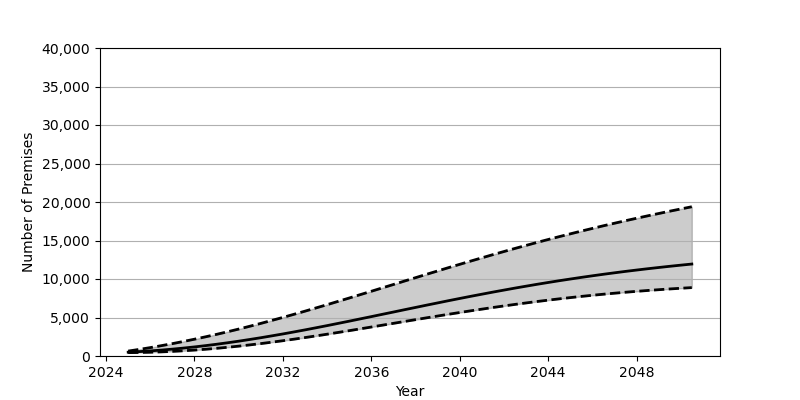

Source data for this figure (header and first rows):
Date, Low, Base, High
2025-01-01, 440.0, 495.0, 638.0
2025-07-01, 455.0, 570.0, 856.0
2026-01-01, 487.0, 660.0, 1090
2026-07-01, 535.0, 767.0, 1340
2027-01-01, 598.0, 889.0, 1605
2027-07-01, 677.0, 1026, 1886
2028-01-01, 770.0, 1179, 2181
2028-07-01, 877.0, 1345, 2490
2029-01-01, 998.0, 1525, 2813
2029-07-01, 1132, 1718, 3149
2030-01-01, 1280, 1924, 3498
2030-07-01, 1440, 2143, 3860
2031-01-01, 1611, 2373, 4234
2031-07-01, 1793, 2614, 4618
2032-01-01, 1985, 2864, 5011
2032-07-01, 2185, 3124, 5414
2033-01-01, 2394, 3391, 5825
2033-07-01, 2609, 3666, 6243
2034-01-01, 2831, 3947, 6667
2034-07-01, 3059, 4233, 7096
2035-01-01, 3290, 4524, 7530
2035-07-01, 3525, 4818, 7967
2036-01-01, 3763, 5114, 8406
2036-07-01, 4002, 5412, 8848
2037-01-01, 4242, 5711, 9289
2037-07-01, 4482, 6009, 9731
2038-01-01, 4720, 6307, 10171
2038-07-01, 4957, 6602, 10610
2039-01-01, 5191, 6895, 11046
2039-07-01, 5421, 7185, 11479
2040-01-01, 5648, 7471, 11907
2040-07-01, 5870, 7752, 12331
2041-01-01, 6086, 8027, 12750
2041-07-01, 6298, 8297, 13163
2042-01-01, 6502, 8560, 13570
2042-07-01, 6700, 8818, 13970
2043-01-01, 6892, 9068, 14364
2043-07-01, 7076, 9311, 14750
2044-01-01, 7253, 9547, 15129
2044-07-01, 7423, 9776, 15501
2045-01-01, 7584, 9996, 15865
2045-07-01, 7739, 10209, 16221
2046-01-01, 7886, 10415, 16570
2046-07-01, 8024, 10613, 16911
2047-01-01, 8156, 10804, 17244
2047-07-01, 8281, 10987, 17571
2048-01-01, 8398, 11163, 17890
2048-07-01, 8508, 11332, 18202
2049-01-01, 8611, 11494, 18507
2049-07-01, 8708, 11649, 18806
2050-01-01, 8798, 11799, 19098
2050-07-01, 8882, 11942, 19384
